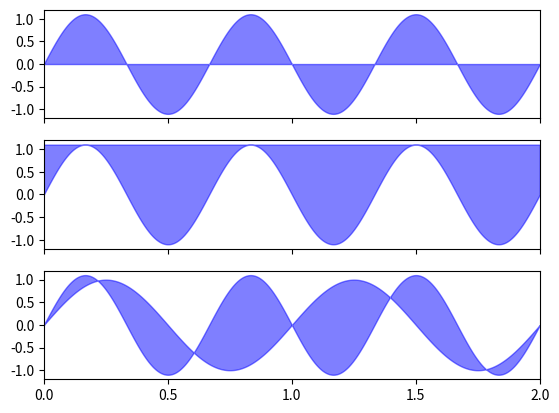

Recreate this plot in Python.
import matplotlib.pyplot as plt
import numpy as np

x = np.linspace(0, 2, 500)
y1 = np.sin(2*np.pi*x)
y2 = 1.1*np.sin(3*np.pi*x)

fig, ax = plt.subplots(3, 1, sharex="all")

# "between y2 and 0"
ax[0].fill_between(x, 0, y2, color="b", alpha=0.5)		# 使用交叉曲线的填充方法

ax[0].set_ylim(-1.2, 1.2)
ax[0].locator_params(axis="y", nbins=5)

# "between y2 and 1.1"
ax[1].fill_between(x, 1.1, y2, color="b", alpha=0.5)

ax[1].set_ylim(-1.2, 1.2)
ax[1].locator_params(axis="y", nbins=5)

# "between y1 and y2"
ax[2].fill_between(x, y1, y2, color="b", alpha=0.5)

ax[2].set_xlim(0.0, 2.0)
ax[2].locator_params(axis="x", nbins=5)
ax[2].set_ylim(-1.2, 1.2)
ax[2].locator_params(axis="y", nbins=5)

plt.show()